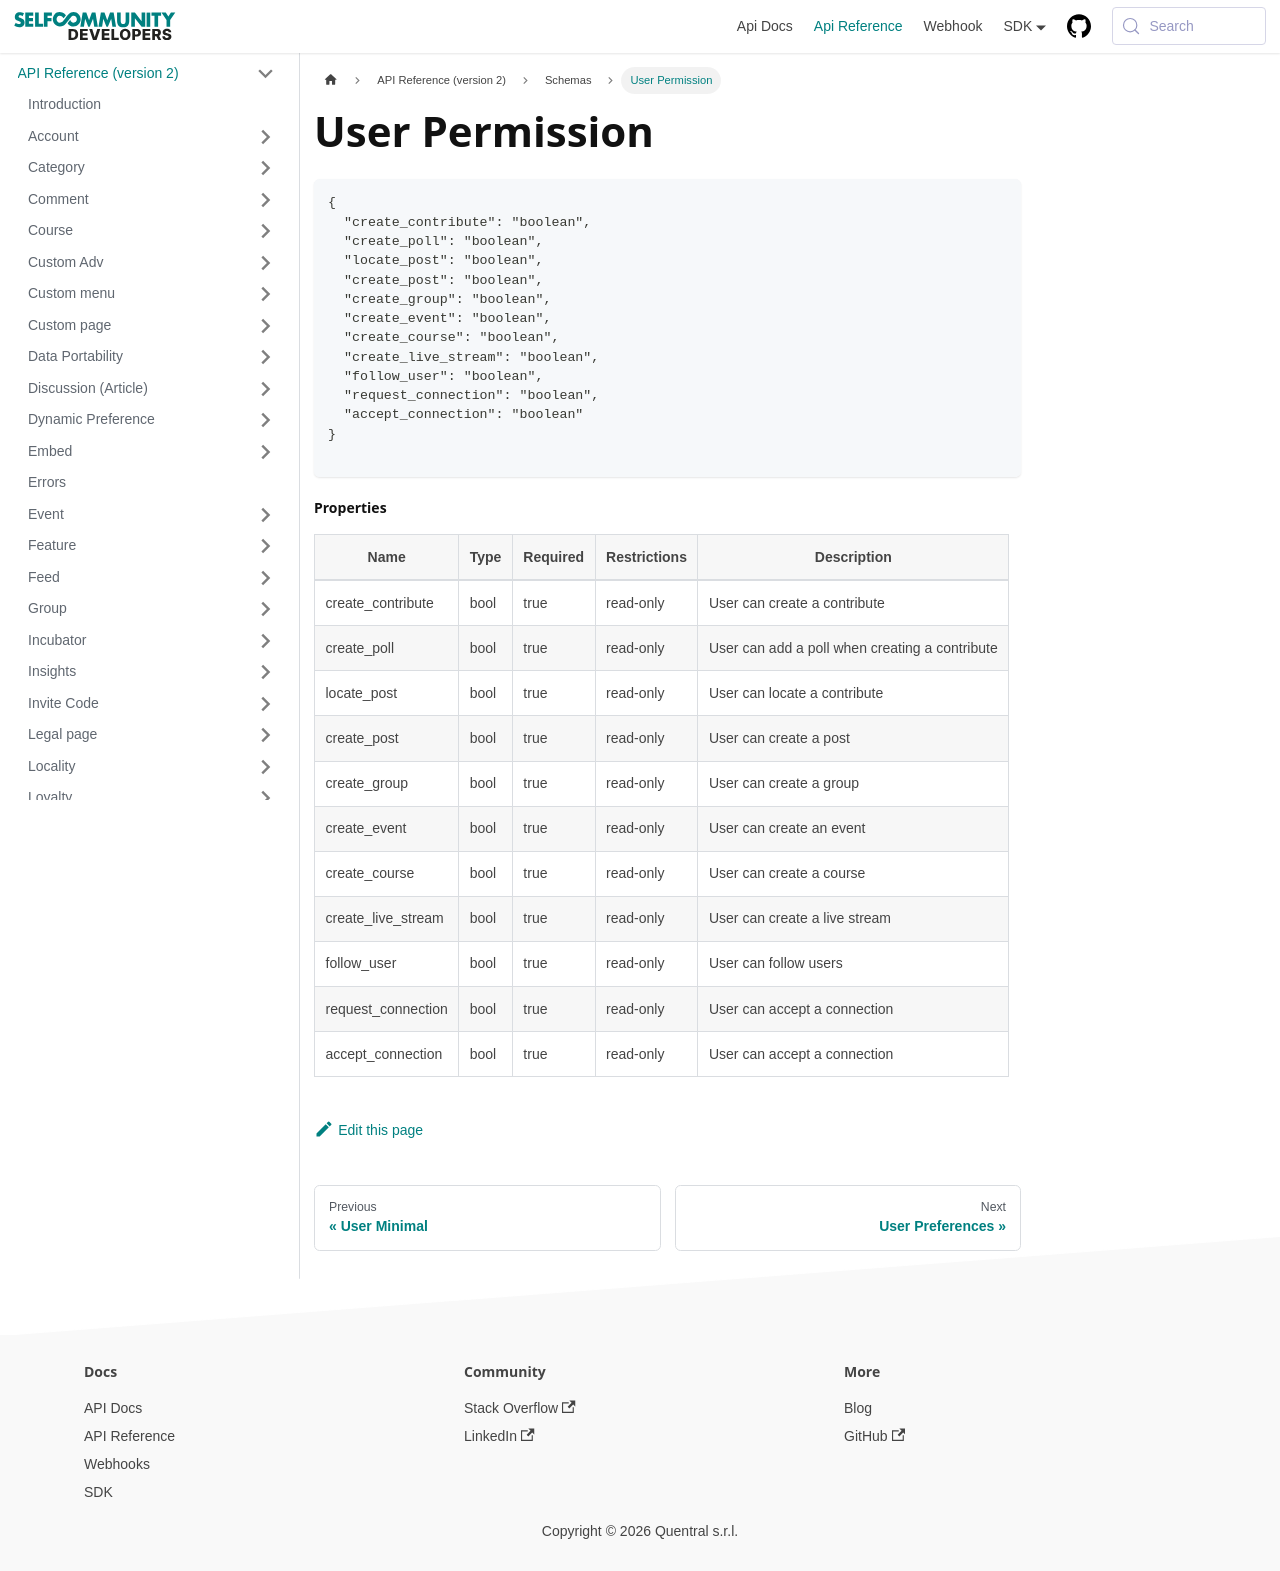

repository: selfcommunity/developers-doc · page: docs/apireference/v2/schemas/user_permission/index.html · generator: docusaurus

---
sidebar_label: User Permission
sidebar_position: 1
title: User Permission
---

```json
{
  "create_contribute": "boolean",
  "create_poll": "boolean",
  "locate_post": "boolean",
  "create_post": "boolean",
  "create_group": "boolean",
  "create_event": "boolean",
  "create_course": "boolean",
  "create_live_stream": "boolean",
  "follow_user": "boolean",
  "request_connection": "boolean",
  "accept_connection": "boolean"
}

```

#### Properties

| Name               | Type | Required | Restrictions | Description                                    |
|--------------------|------|----------|--------------|------------------------------------------------|
| create_contribute  | bool | true     | read-only    | User can create a contribute                   |
| create_poll        | bool | true     | read-only    | User can add a poll when creating a contribute |
| locate_post        | bool | true     | read-only    | User can locate a contribute                   |
| create_post        | bool | true     | read-only    | User can create a post                         |
| create_group       | bool | true     | read-only    | User can create a group                        |
| create_event       | bool | true     | read-only    | User can create an event                       |
| create_course      | bool | true     | read-only    | User can create a course                       |
| create_live_stream | bool | true     | read-only    | User can create a live stream                  |
| follow_user        | bool | true     | read-only    | User can follow users                          |
| request_connection | bool | true     | read-only    | User can accept a connection                   |
| accept_connection  | bool | true     | read-only    | User can accept a connection                   |
